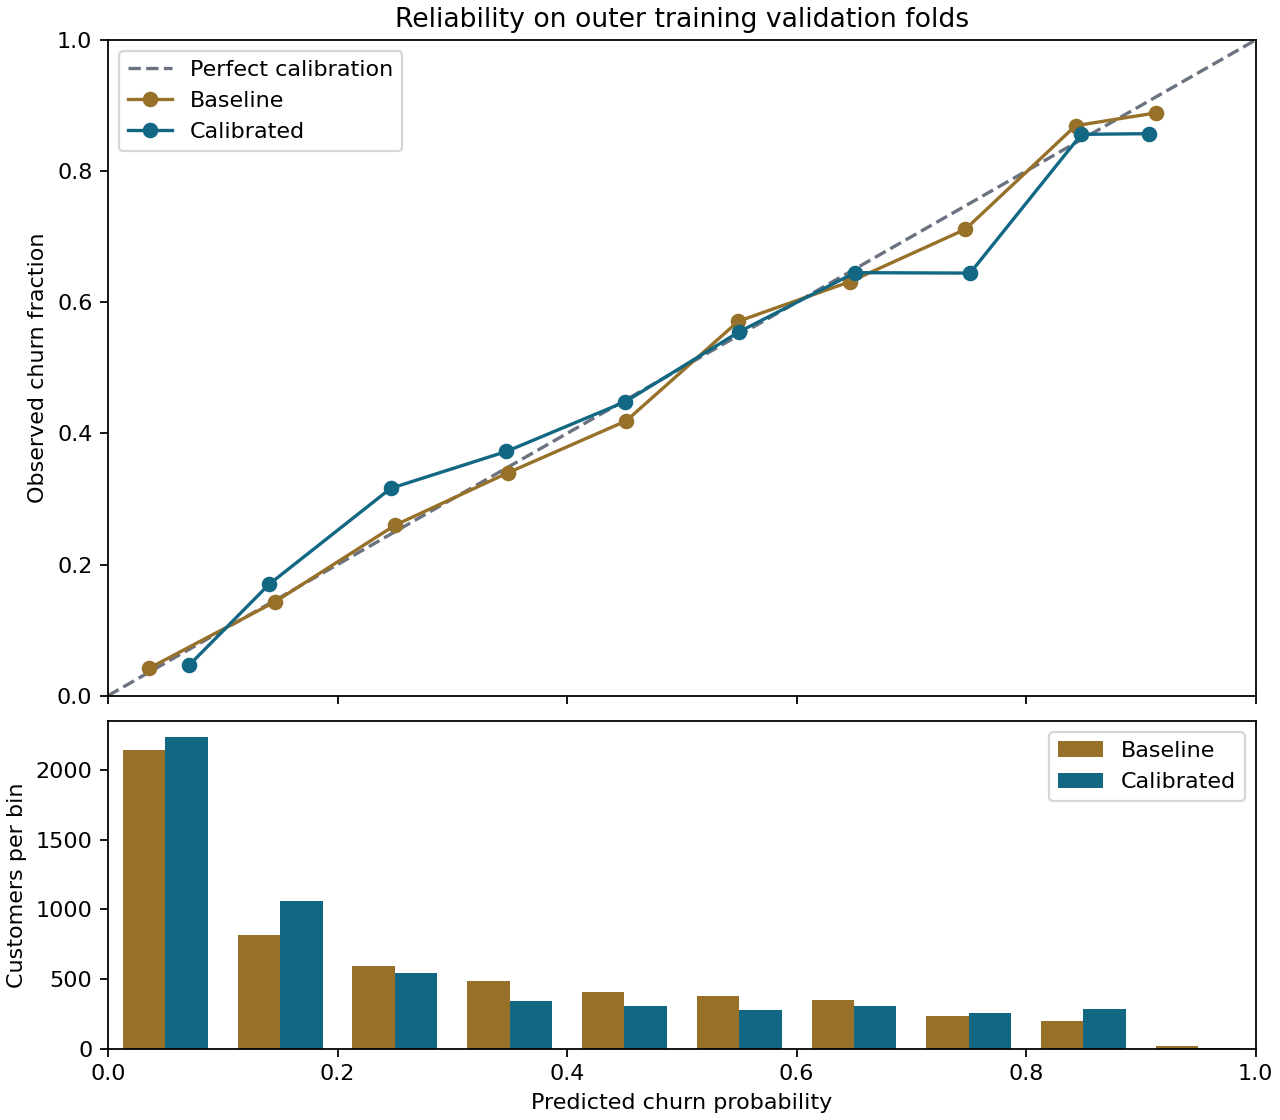

The table this chart was drawn from, first rows:
score, bin_start, bin_end, customers, mean_probability, observed_churn
baseline, 0, 0.1, 2140, 0.0355, 0.04159
baseline, 0.1, 0.2, 816, 0.1457, 0.1434
baseline, 0.2, 0.3, 596, 0.2502, 0.2601
baseline, 0.3, 0.4, 488, 0.3487, 0.3402
baseline, 0.4, 0.5, 408, 0.4515, 0.4191
baseline, 0.5, 0.6, 380, 0.5492, 0.5711
baseline, 0.6, 0.7, 350, 0.6465, 0.6314
baseline, 0.7, 0.8, 239, 0.747, 0.7113
baseline, 0.8, 0.9, 199, 0.8431, 0.8693
baseline, 0.9, 1, 18, 0.9134, 0.8889
calibrated, 0, 0.1, 2237, 0.07091, 0.04694
calibrated, 0.1, 0.2, 1060, 0.1403, 0.1698
calibrated, 0.2, 0.3, 547, 0.2464, 0.3163
calibrated, 0.3, 0.4, 341, 0.3471, 0.3724
calibrated, 0.4, 0.5, 310, 0.4508, 0.4484
calibrated, 0.5, 0.6, 281, 0.5501, 0.5552
calibrated, 0.6, 0.7, 310, 0.6508, 0.6452
calibrated, 0.7, 0.8, 256, 0.7512, 0.6445
calibrated, 0.8, 0.9, 285, 0.8482, 0.8561
calibrated, 0.9, 1, 7, 0.9071, 0.8571
